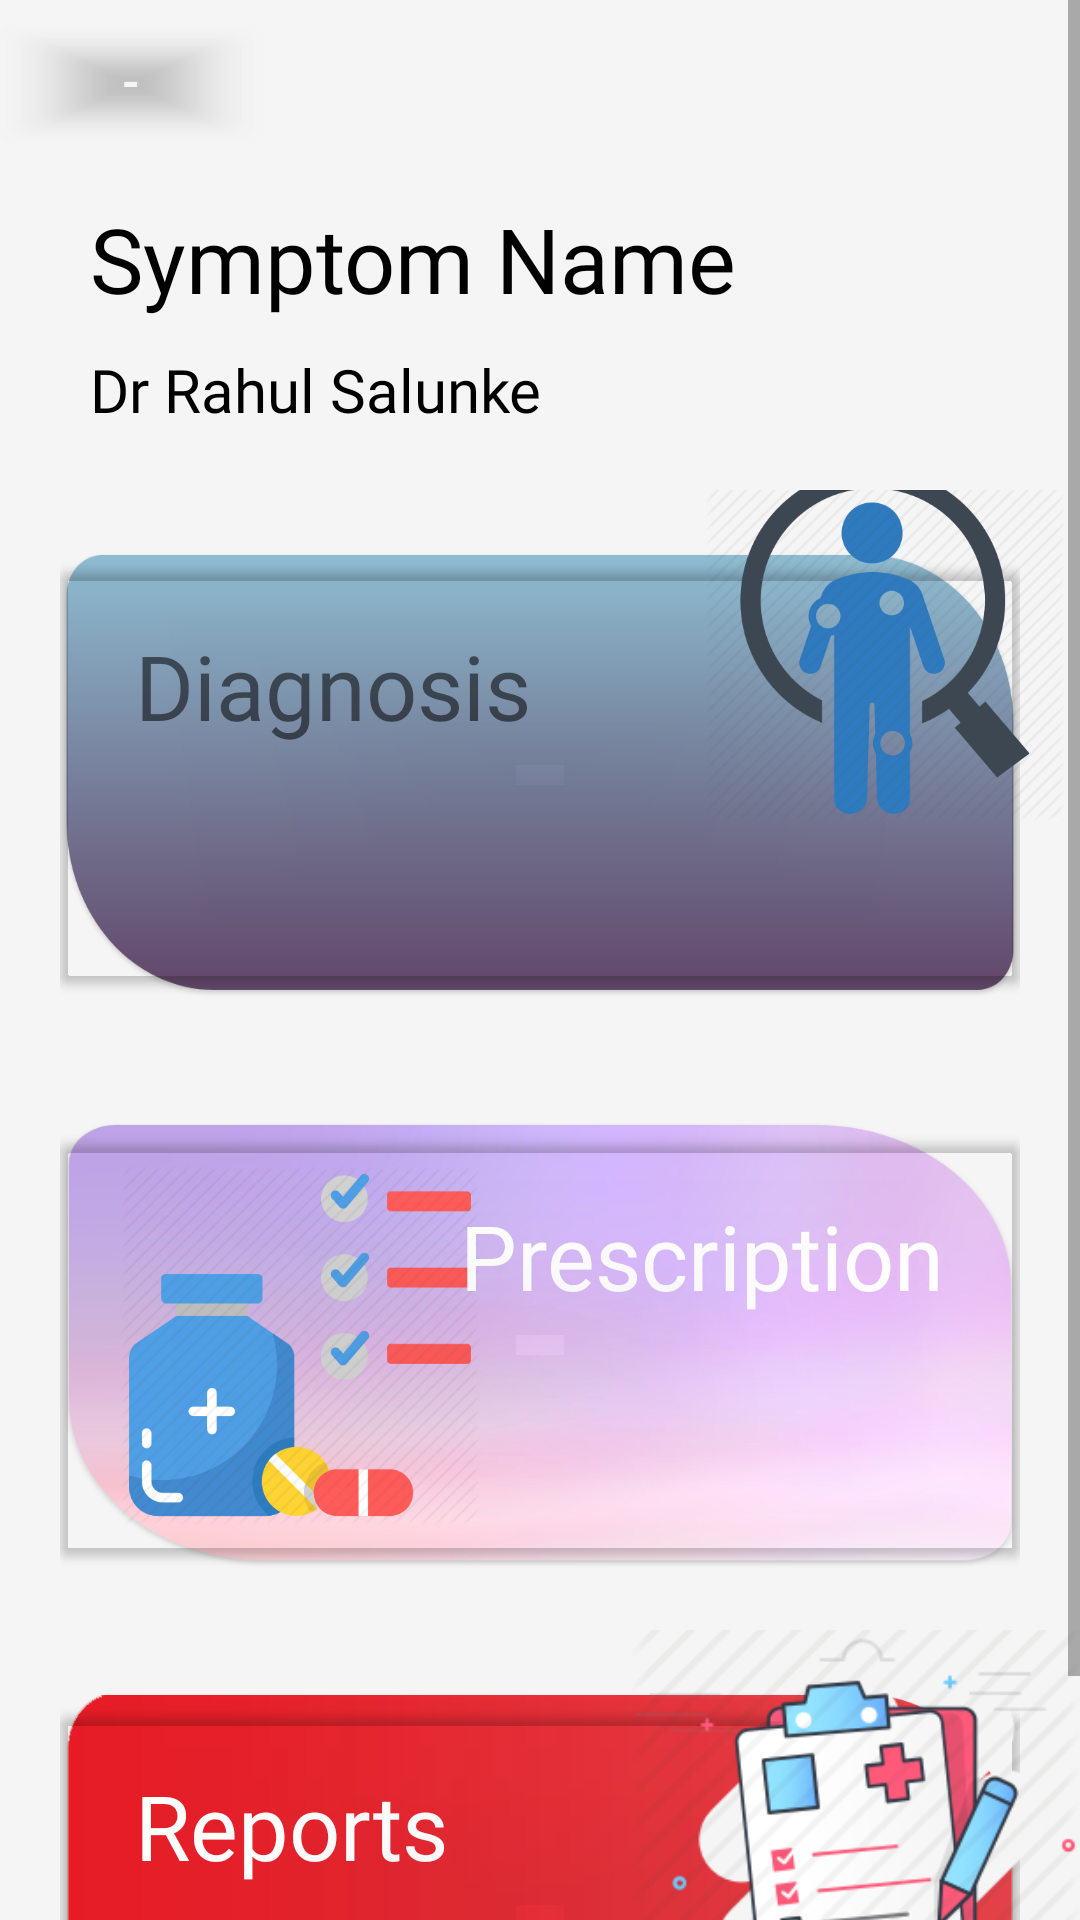

The Android layout XML behind this screen, and the referenced resources:
<!-- AndroidManifest.xml: application theme AppTheme -->
<!-- res/layout/activity_symptom_details.xml -->
<?xml version="1.0" encoding="utf-8"?>
<ScrollView xmlns:android="http://schemas.android.com/apk/res/android"
    xmlns:app="http://schemas.android.com/apk/res-auto"
    xmlns:tools="http://schemas.android.com/tools"
    android:layout_width="match_parent"
    android:layout_height="match_parent"
    tools:context=".Common.PatientScreens.SymptomDetails"
    android:background="@color/lightWhite">


    <LinearLayout
        android:layout_width="match_parent"
        android:layout_height="wrap_content"
        android:orientation="vertical">

        <RelativeLayout
            android:layout_width="match_parent"
            android:layout_height="?actionBarSize">


            <com.google.android.material.button.MaterialButton
                android:id="@+id/back_pressed"
                android:onClick="gotoPreviousActivity"
                android:layout_width="wrap_content"
                android:layout_height="wrap_content"
                app:icon="@drawable/general_back_icon"
                app:iconTint="@color/black"
                app:backgroundTint="#00000000"
                android:layout_centerVertical="true"
                android:paddingLeft="15dp"/>


        </RelativeLayout>

        <TextView
            android:id="@+id/symptomName"
            android:layout_width="wrap_content"
            android:layout_height="wrap_content"
            android:textSize="30sp"
            android:text="Symptom Name"
            android:fontFamily="@font/muli_black"
            android:textColor="@color/black"
            android:layout_marginLeft="20dp"
            android:padding="10dp"/>

        <TextView
            android:id="@+id/doctorName"
            android:layout_width="wrap_content"
            android:layout_height="wrap_content"
            android:textSize="20sp"
            android:text="Dr Rahul Salunke"
            android:fontFamily="@font/muli_extralight"
            android:textColor="@color/black"
            android:layout_marginLeft="30dp"/>

        <RelativeLayout
            android:layout_width="wrap_content"
            android:layout_height="190dp"
            android:layout_marginTop="20dp">

            <RelativeLayout
                android:layout_width="match_parent"
                android:layout_height="150dp"
                android:background="@drawable/cv3"
                android:layout_margin="20dp">

                <TextView
                    android:layout_width="wrap_content"
                    android:layout_height="wrap_content"
                    android:text="Diagnosis"
                    android:textSize="30sp"
                    android:fontFamily="@font/baloo"
                    android:padding="25dp"/>

                <com.google.android.material.button.MaterialButton
                    android:id="@+id/symptom_button"
                    android:onClick="goToDiagnosisScreeen"
                    android:layout_width="match_parent"
                    android:layout_height="match_parent"
                    app:backgroundTint="#00000000"/>

            </RelativeLayout>

            <ImageView
                android:layout_width="130dp"
                android:layout_height="120dp"
                android:src="@drawable/diagnosis_icon"
                android:layout_marginTop="-10dp"
                android:layout_alignParentRight="true"/>


        </RelativeLayout>

        <RelativeLayout
            android:layout_width="wrap_content"
            android:layout_height="190dp">

            <RelativeLayout
                android:layout_width="match_parent"
                android:layout_height="150dp"
                android:background="@drawable/cv7"
                android:layout_margin="20dp">

                <ImageView
                    android:layout_width="120dp"
                    android:layout_height="match_parent"
                    android:src="@drawable/prescription1_icon"
                    android:layout_marginLeft="20dp"/>

                <TextView
                    android:layout_width="wrap_content"
                    android:layout_height="wrap_content"
                    android:text="Prescription"
                    android:textColor="@color/white"
                    android:textSize="30sp"
                    android:fontFamily="@font/baloo"
                    android:layout_alignParentRight="true"
                    android:padding="25dp"/>

                <com.google.android.material.button.MaterialButton
                    android:onClick="goToPriScriptionScreeen"
                    android:id="@+id/prescription_btn"
                    android:layout_width="match_parent"
                    android:layout_height="match_parent"
                    app:backgroundTint="#00000000"/>

            </RelativeLayout>

        </RelativeLayout>

        <RelativeLayout
            android:layout_width="wrap_content"
            android:layout_height="190dp">

            <RelativeLayout
                android:layout_width="match_parent"
                android:layout_height="150dp"
                android:background="@drawable/cv5"
                android:layout_margin="20dp">

                <TextView
                    android:layout_width="wrap_content"
                    android:layout_height="wrap_content"
                    android:text="Reports"
                    android:textSize="30sp"
                    android:textColor="@color/white"
                    android:fontFamily="@font/baloo"
                    android:padding="25dp"/>

                <com.google.android.material.button.MaterialButton
                    android:onClick="goToReportsScreeen"
                    android:id="@+id/reports_btn"
                    android:layout_width="match_parent"
                    android:layout_height="match_parent"
                    app:backgroundTint="#00000000"/>

            </RelativeLayout>

            <ImageView
                android:layout_width="150dp"
                android:layout_height="150dp"
                android:src="@drawable/medical_reports_icon"
                android:layout_marginTop="-15dp"
                android:layout_alignParentRight="true"/>

        </RelativeLayout>


    </LinearLayout>

</ScrollView>
<!-- resources referenced by this layout -->
<resources>
  <color name="black">#000</color>
  <color name="lightWhite">#f5f5f5</color>
  <color name="white">#fff</color>
  <!-- drawable cv3: png bitmap (drawable-mdpi, 26989 bytes) -->
  <!-- drawable cv5: png bitmap (drawable-mdpi, 79061 bytes) -->
  <!-- drawable cv7: png bitmap (drawable-mdpi, 127439 bytes) -->
  <!-- drawable diagnosis_icon: webp bitmap (drawable-v24, 18514 bytes) -->
  <!-- drawable medical_reports_icon: webp bitmap (drawable-xxhdpi, 17468 bytes) -->
  <!-- drawable prescription1_icon: png bitmap (drawable-v24, 37565 bytes) -->
  <style name="AppTheme" parent="Theme.MaterialComponents.Light.NoActionBar.Bridge">
          
          <item name="colorPrimary">@color/colorPrimary</item>
          <item name="colorPrimaryDark">@color/lightWhite</item>
          <item name="colorAccent">@color/colorAccent</item>
      </style>
  <color name="colorPrimary">#ffe400</color>
  <color name="colorAccent">#272727</color>
</resources>
